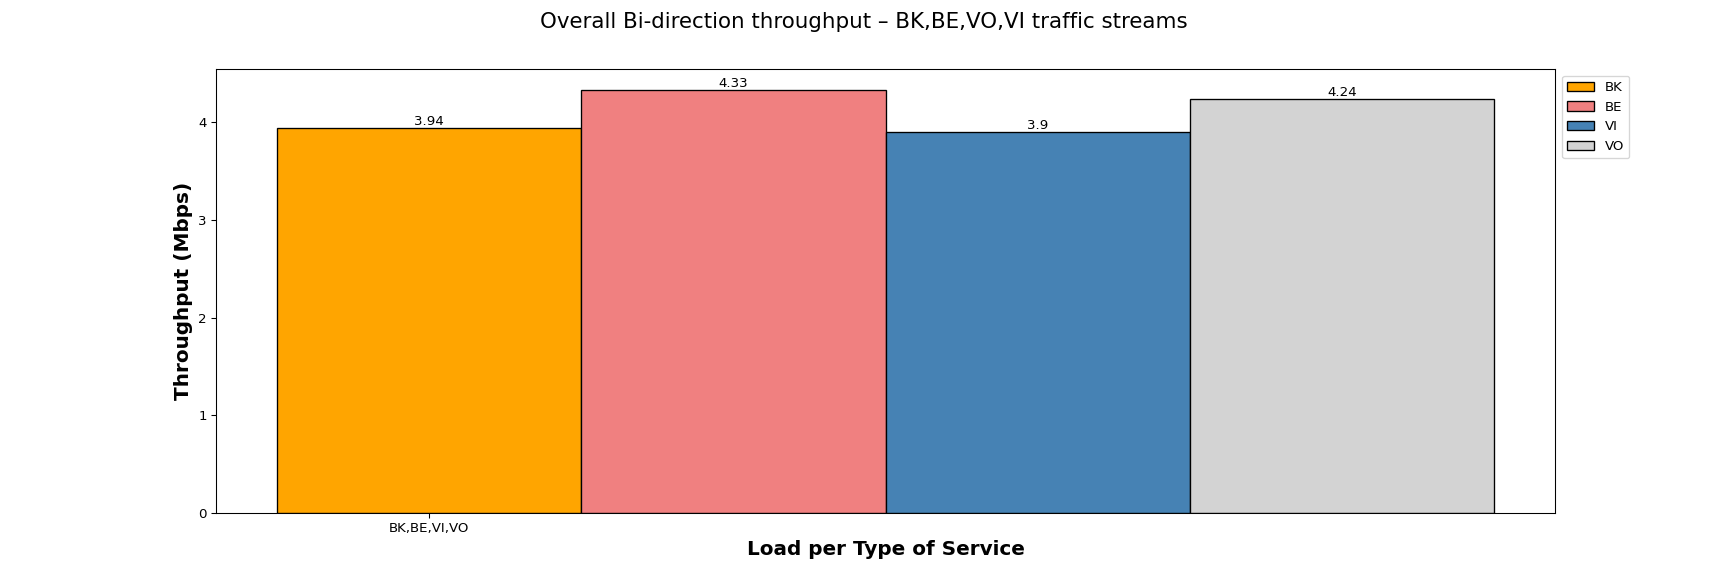

The data file committed next to this chart (first rows):
Load per Type of Service, BK, BE, VI, VO
BK,BE,VI,VO, 3.94, 4.33, 3.90, 4.24
